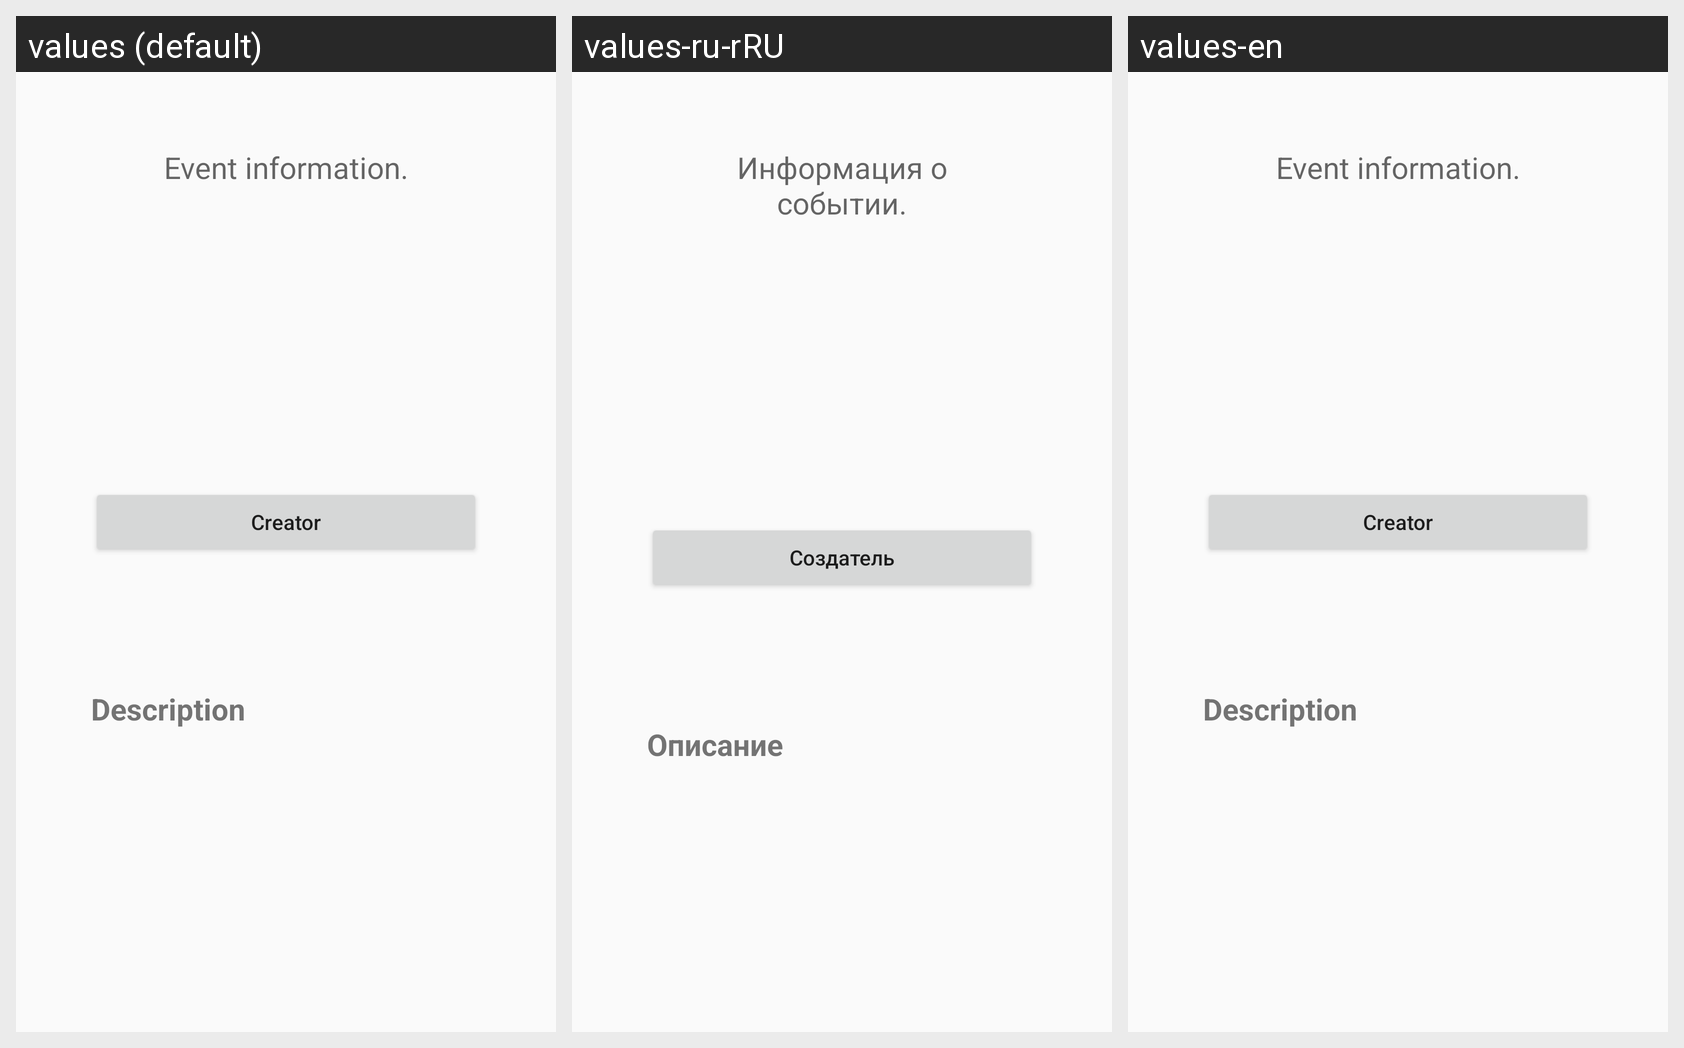

For this localized Android screen grid, give each drawn string resource with its value in every locale shown.
Android screen res/layout/event_layout.xml rendered under 3 locales, left to right: values (default), values-ru-rRU, values-en. Device: Nexus 5 (rendered at 1080×1920; each locale shown at half size, 540×960, under a caption strip naming it); theme MyMaterialTheme.
Strings drawn on this screen, with the default value and each locale's value (text and hints the layout hard-codes, and strings that could not be matched under every locale, appear in the picture but are not listed):

event_information
  values: Event information.
  values-ru-rRU: Информация о событии.
  values-en: Event information.

creator
  values: Creator
  values-ru-rRU: Создатель
  values-en: Creator

description
  values: Description
  values-ru-rRU: Описание
  values-en: Description
